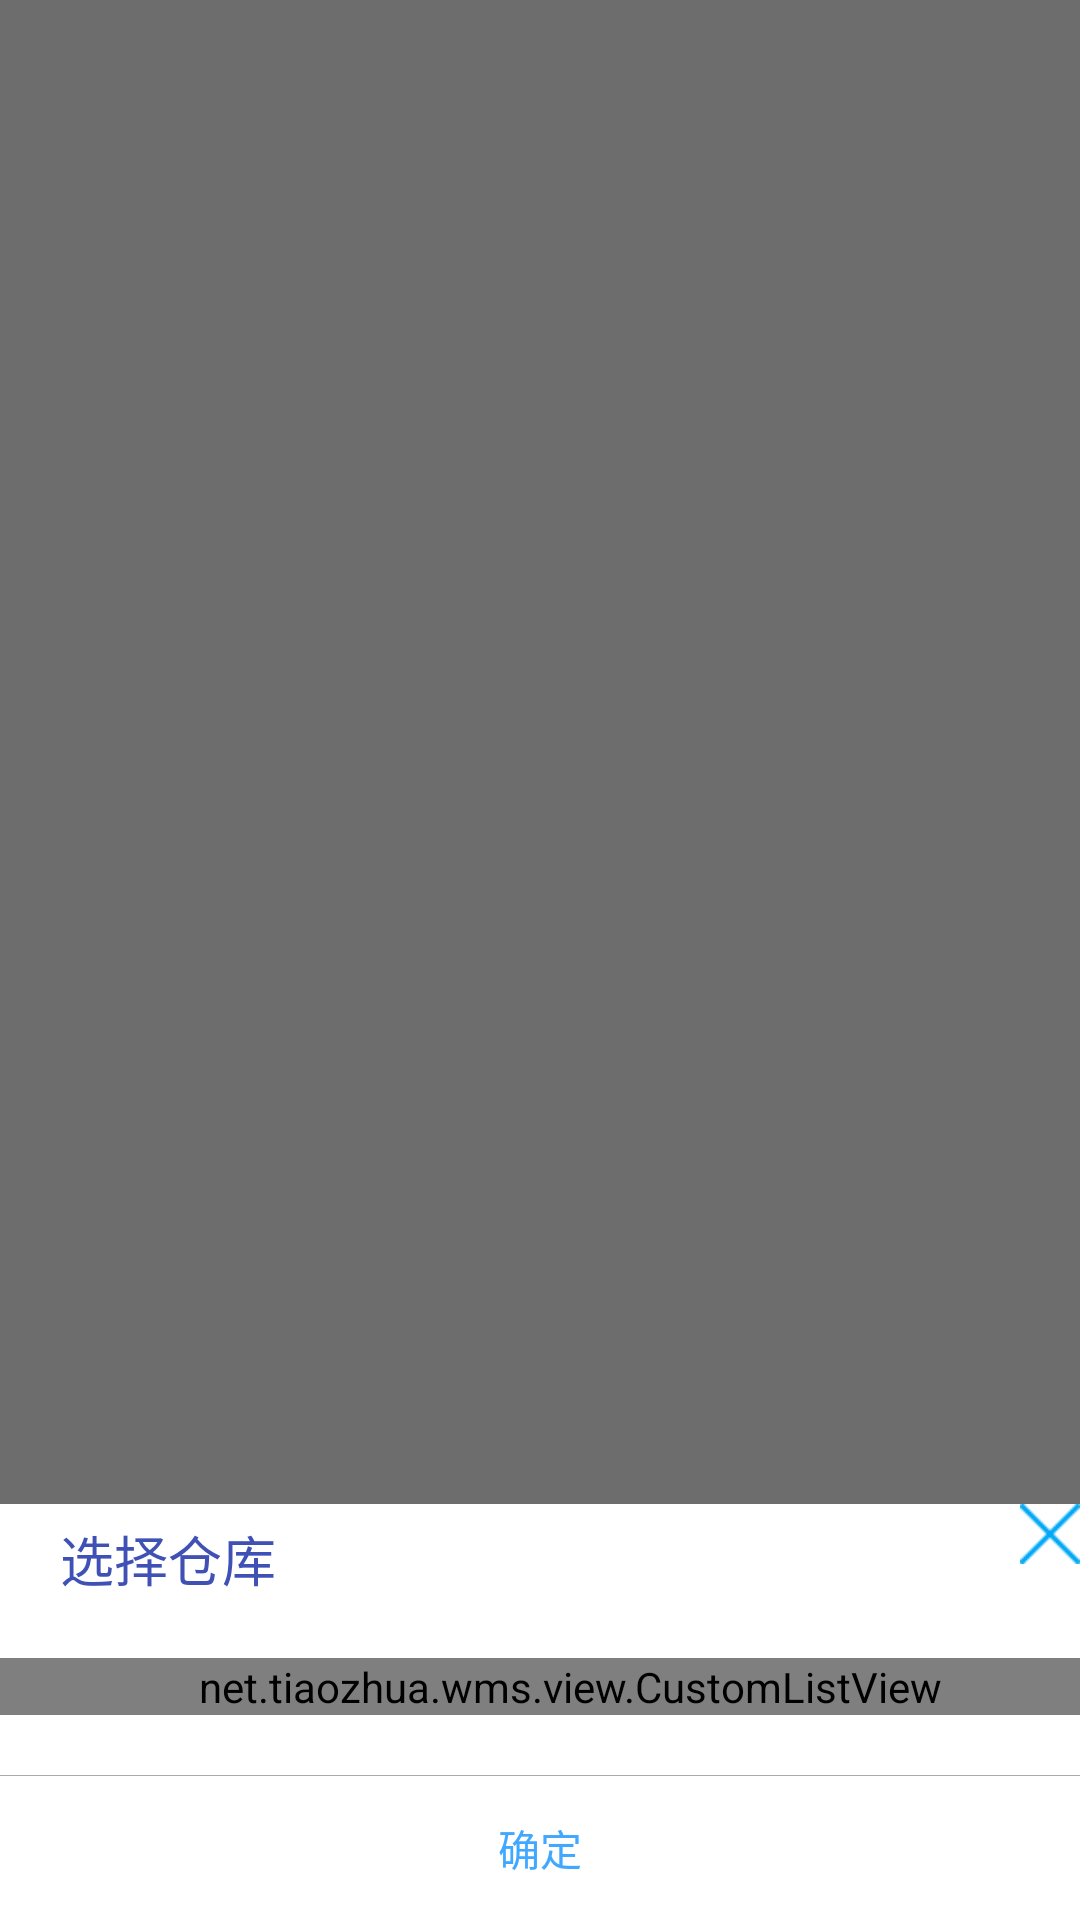

Reconstruct the res/layout file that produces this screen, plus the resources it refers to.
<!-- AndroidManifest.xml: application theme AppTheme -->
<!-- res/layout/popup_ck_list.xml -->
<?xml version="1.0" encoding="utf-8"?>
<RelativeLayout xmlns:android="http://schemas.android.com/apk/res/android"
    xmlns:tools="http://schemas.android.com/tools"
    xmlns:app="http://schemas.android.com/apk/res-auto"
    android:id="@+id/click_to_dismiss"
    android:layout_width="match_parent"
    android:layout_height="match_parent"
    android:background="@color/popup_bg">

    <LinearLayout
        android:id="@+id/popup_anima"
        android:layout_width="match_parent"
        android:layout_height="wrap_content"
        android:layout_alignParentBottom="true"
        android:layout_marginTop="50dp"
        android:background="@android:color/white"
        android:orientation="vertical">

        <RelativeLayout
            android:layout_width="match_parent"
            android:layout_height="wrap_content">

            <TextView
                android:id="@+id/textView_ck"
                android:layout_width="wrap_content"
                android:layout_height="wrap_content"
                android:layout_marginStart="20dp"
                android:layout_marginTop="5dp"
                android:text="选择仓库"
                android:textColor="@color/theme_blue"
                android:textSize="18sp" />

            <Button
                android:id="@+id/button_close"
                android:layout_width="20dp"
                android:layout_height="20dp"
                android:layout_alignParentEnd="true"
                android:background="@drawable/close" />
        </RelativeLayout>

        <ScrollView
            android:id="@+id/scrollView"
            android:layout_width="match_parent"
            android:layout_height="0dp"
            android:layout_weight="1"
            android:fillViewport="true"
            android:paddingBottom="20dp"
            android:paddingTop="20dp">

            <net.tiaozhua.wms.view.CustomListView
                android:id="@+id/listView_ck"
                android:layout_width="match_parent"
                android:layout_height="wrap_content"
                android:choiceMode="singleChoice"
                android:listSelector="@android:color/transparent"
                android:paddingStart="20dp"
                tools:ignore="RtlSymmetry" />

        </ScrollView>

        <ImageView
            android:id="@+id/imageView"
            android:layout_width="match_parent"
            android:layout_height="wrap_content"
            app:srcCompat="@android:color/darker_gray" />

        <LinearLayout
            android:layout_width="match_parent"
            android:layout_height="wrap_content"
            android:gravity="center">

            <Button
                android:id="@+id/button_ok"
                style="?android:buttonBarButtonStyle"
                android:layout_width="wrap_content"
                android:layout_height="wrap_content"
                android:layout_weight="1"
                android:text="确定" />
        </LinearLayout>
    </LinearLayout>
</RelativeLayout>
<!-- resources referenced by this layout -->
<resources>
  <color name="popup_bg">#8f000000</color>
  <color name="theme_blue">#3f51b5</color>
  <!-- drawable close: png bitmap (drawable-mdpi, 332 bytes) -->
  <style name="AppTheme" parent="Theme.AppCompat.Light.NoActionBar">
          
          <item name="colorPrimary">@color/colorPrimary</item>
          <item name="colorPrimaryDark">@color/colorPrimaryDark</item>
          <item name="colorAccent">@color/colorAccent</item>
          
          <item name="actionOverflowMenuStyle">@style/OverflowMenuStyle</item>
      </style>
  <color name="colorPrimary">#3F51B5</color>
  <color name="colorPrimaryDark">#303F9F</color>
  <color name="colorAccent">#40a9ff</color>
  <style name="OverflowMenuStyle" parent="@style/Widget.AppCompat.PopupMenu.Overflow">
          
          <item name="overlapAnchor">false</item>
          <item name="android:dropDownWidth">wrap_content</item>
          <item name="android:paddingRight">5dp</item>
          
          <item name="android:dropDownVerticalOffset">0dp</item>
          
          <item name="android:dropDownHorizontalOffset">0dp</item>
      </style>
</resources>
